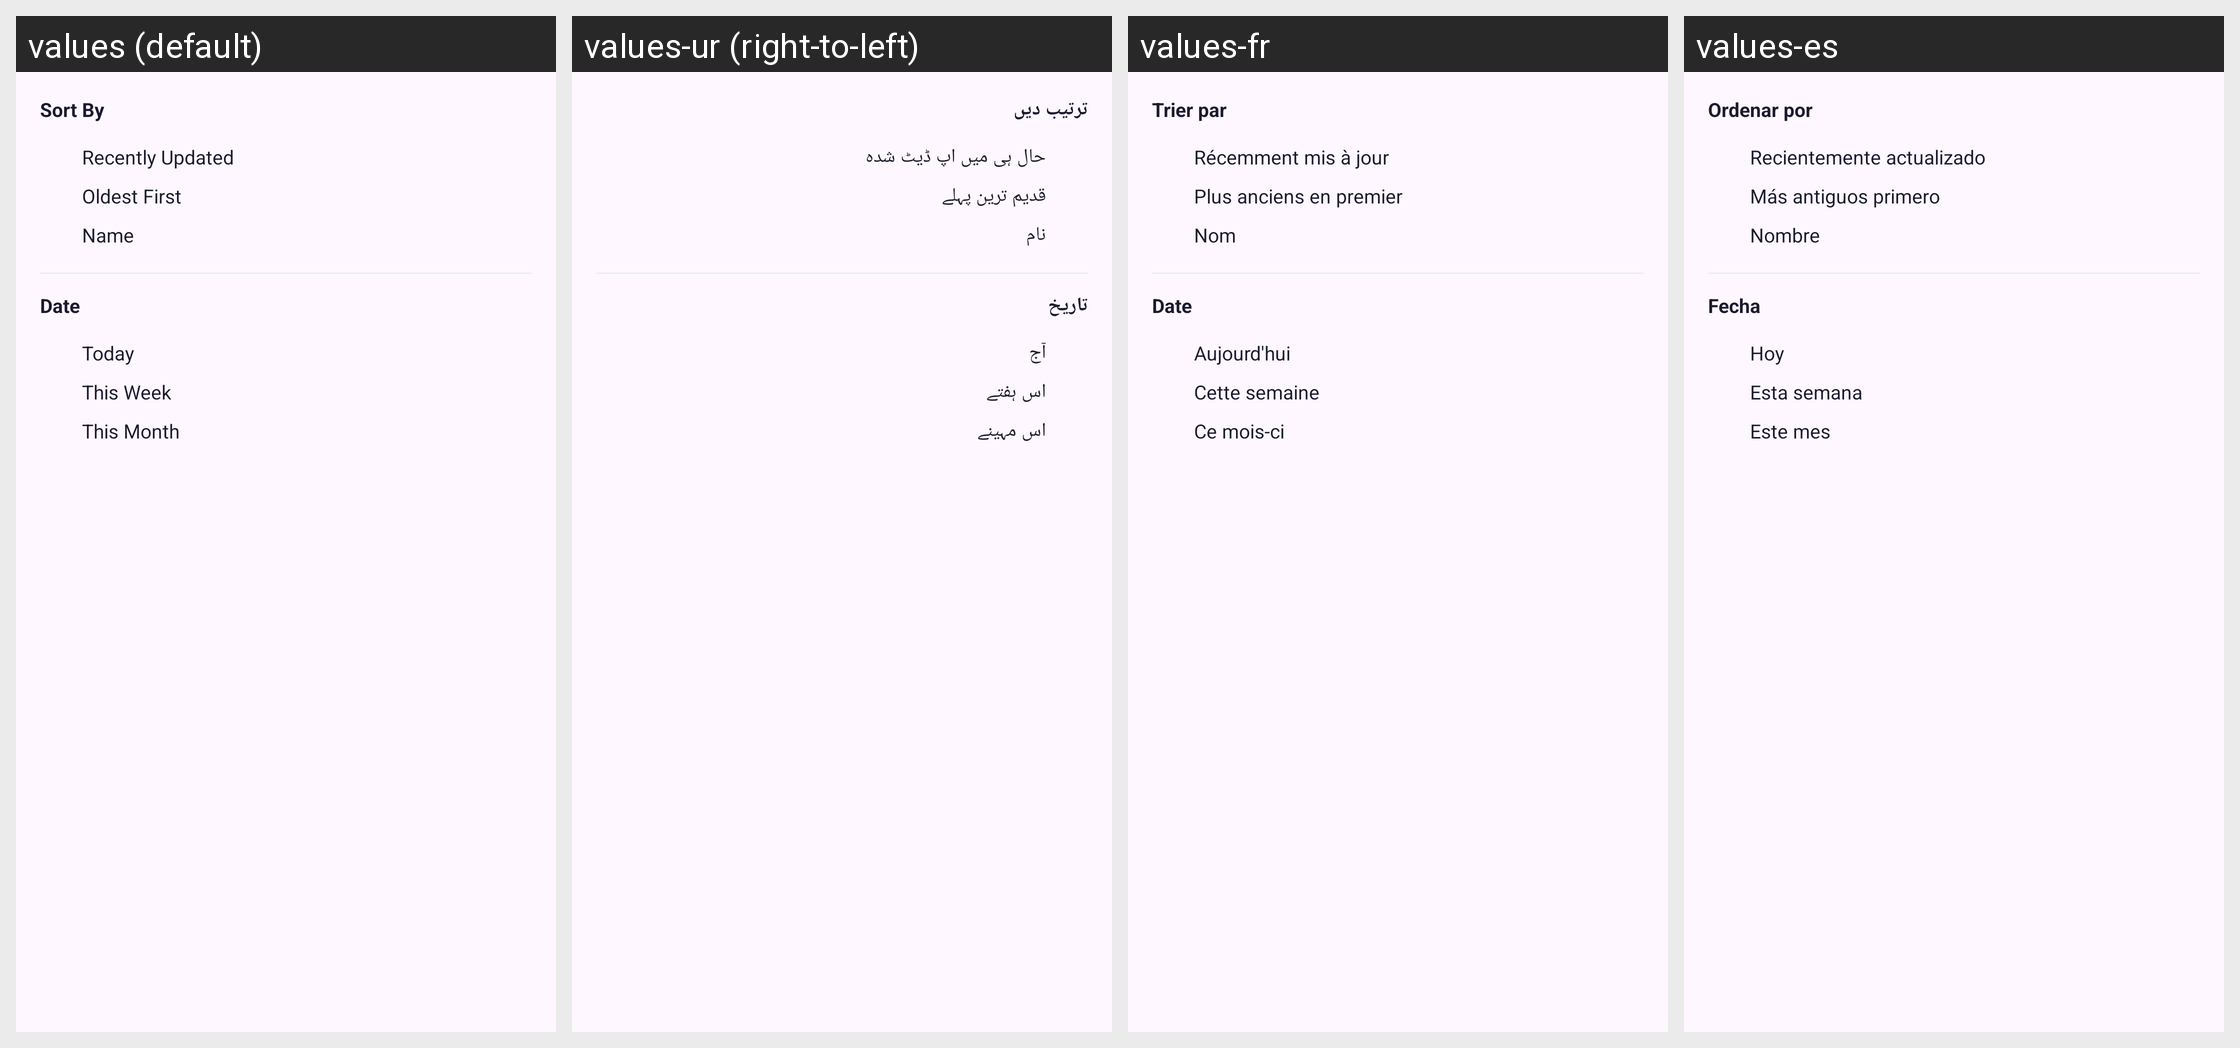

Translations of the strings shown on this Android screen, per locale in the grid:
Android screen res/layout/popup_recents_filter.xml rendered under 4 locales, left to right: values (default), values-ur (right-to-left), values-fr, values-es. Device: Nexus 5 (rendered at 1080×1920; each locale shown at half size, 540×960, under a caption strip naming it); theme Theme.BlurFace.
Strings drawn on this screen, with the default value and each locale's value (text and hints the layout hard-codes, and strings that could not be matched under every locale, appear in the picture but are not listed):

sort_by
  values: Sort By
  values-ur: ترتیب دیں
  values-fr: Trier par
  values-es: Ordenar por

sort_recently_updated
  values: Recently Updated
  values-ur: حال ہی میں اپ ڈیٹ شدہ
  values-fr: Récemment mis à jour
  values-es: Recientemente actualizado

sort_oldest_first
  values: Oldest First
  values-ur: قدیم ترین پہلے
  values-fr: Plus anciens en premier
  values-es: Más antiguos primero

sort_name
  values: Name
  values-ur: نام
  values-fr: Nom
  values-es: Nombre

filter_date
  values: Date
  values-ur: تاریخ
  values-fr: Date
  values-es: Fecha

date_today
  values: Today
  values-ur: آج
  values-fr: Aujourd'hui
  values-es: Hoy

date_this_week
  values: This Week
  values-ur: اس ہفتے
  values-fr: Cette semaine
  values-es: Esta semana

date_this_month
  values: This Month
  values-ur: اس مہینے
  values-fr: Ce mois-ci
  values-es: Este mes
